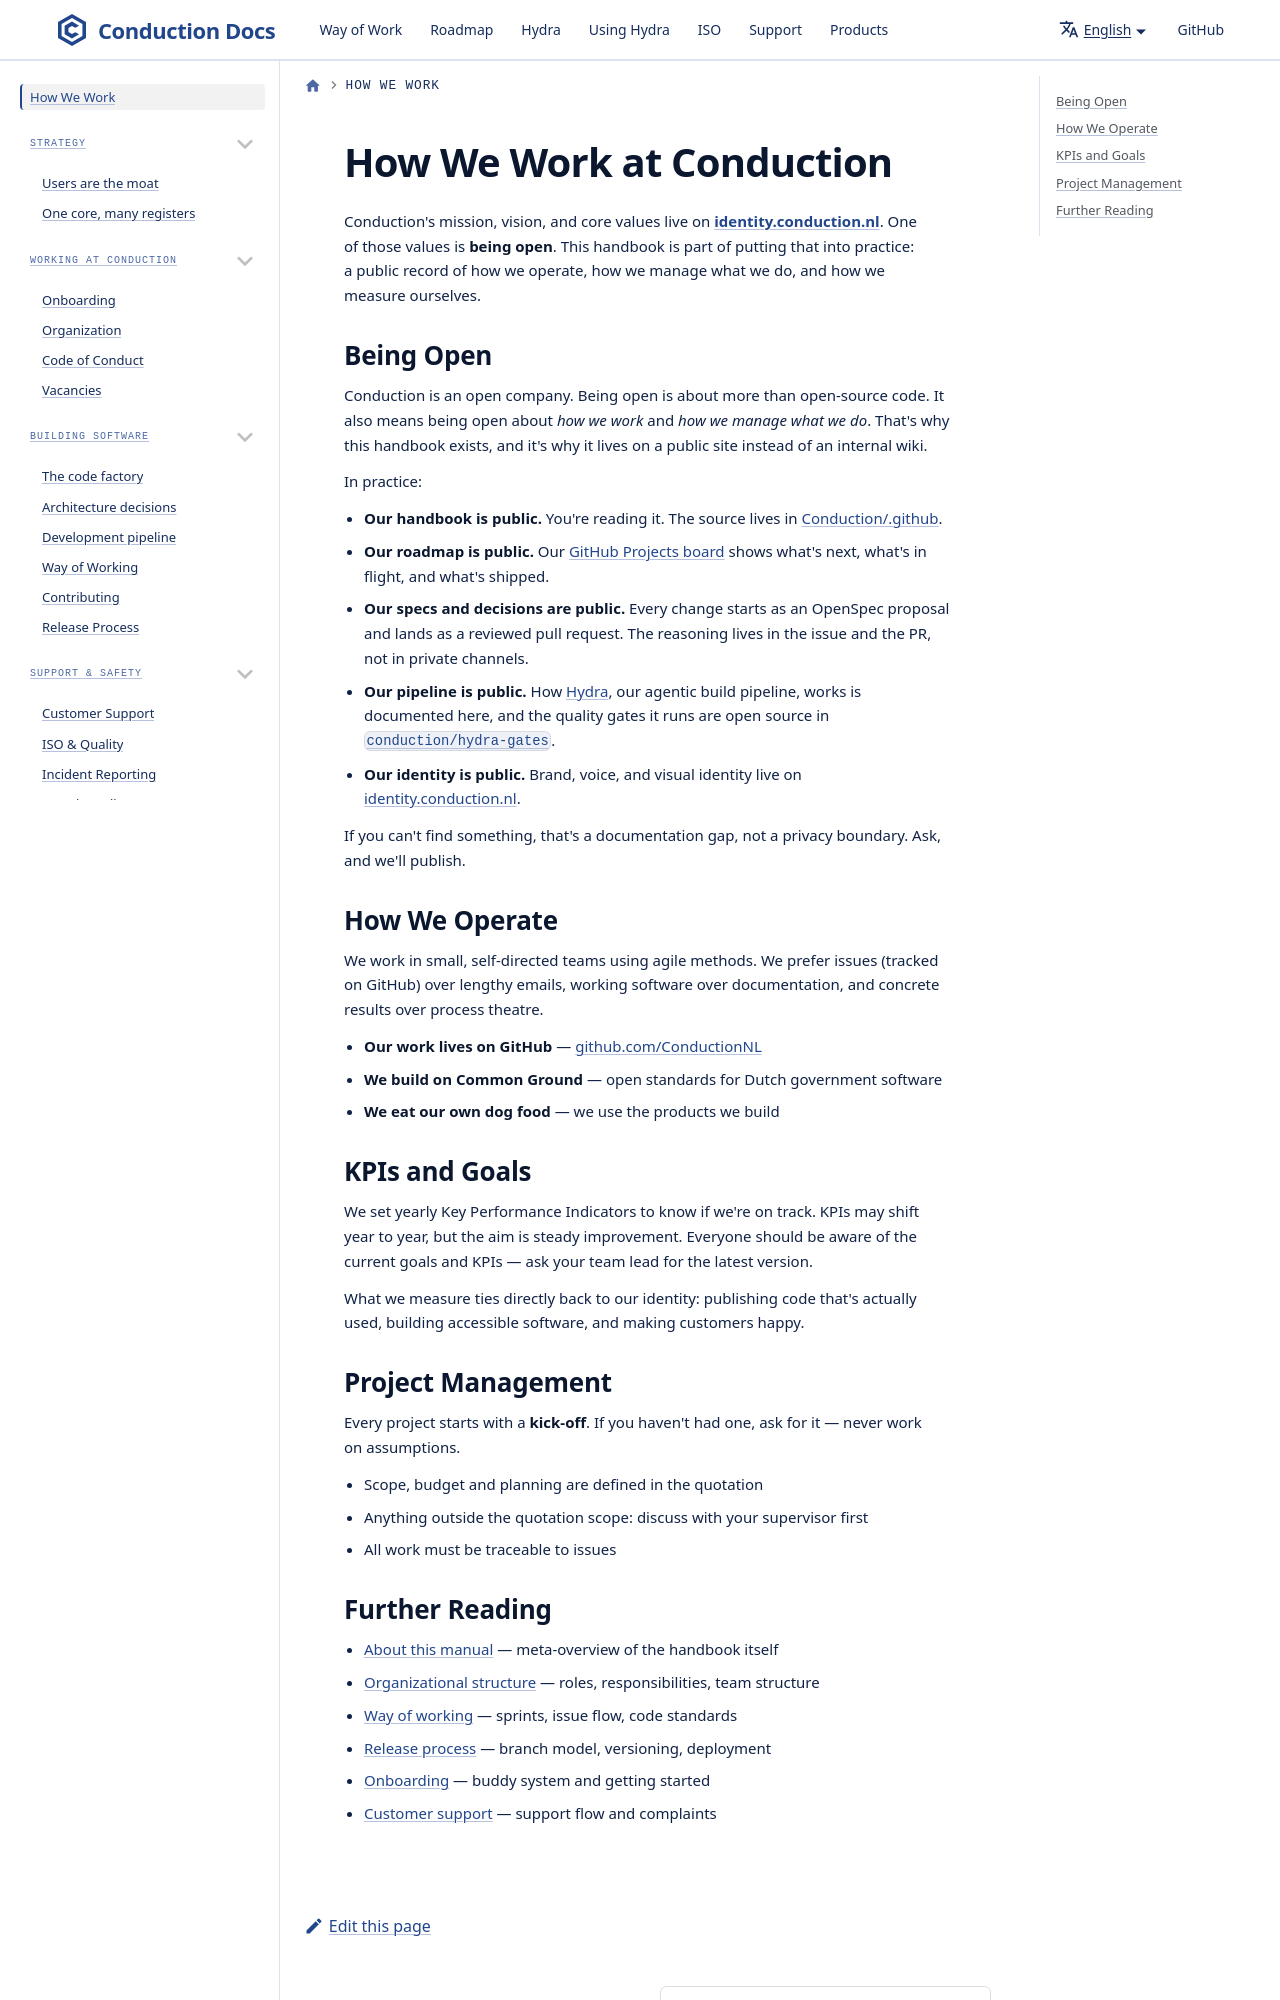

repository: ConductionNL/.github · page: WayOfWork/way-of-work/index.html · generator: docusaurus

---
id: way-of-work
title: How We Work at Conduction
sidebar_label: How We Work
sidebar_position: 1
description: How Conduction puts its identity into practice. Being open about how we work, how we manage what we do, and how we measure ourselves.
---

# How We Work at Conduction

Conduction's mission, vision, and core values live on **[identity.conduction.nl](https://identity.conduction.nl/)**. One of those values is **being open**. This handbook is part of putting that into practice: a public record of how we operate, how we manage what we do, and how we measure ourselves.
